Run: headless pygame with SDL's dummy video driver; simulated clock (each Clock.tick advances the game by its frame time, no real sleeping); random seed 0; keys injected as events and as key.get_pressed() state; no mouse input.
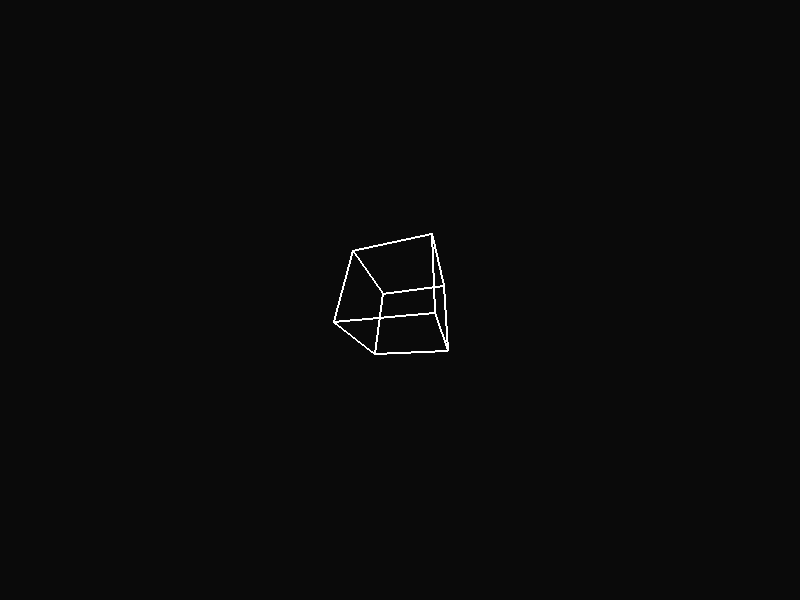
Frame 1 of 4 · flips 1–60 · no input
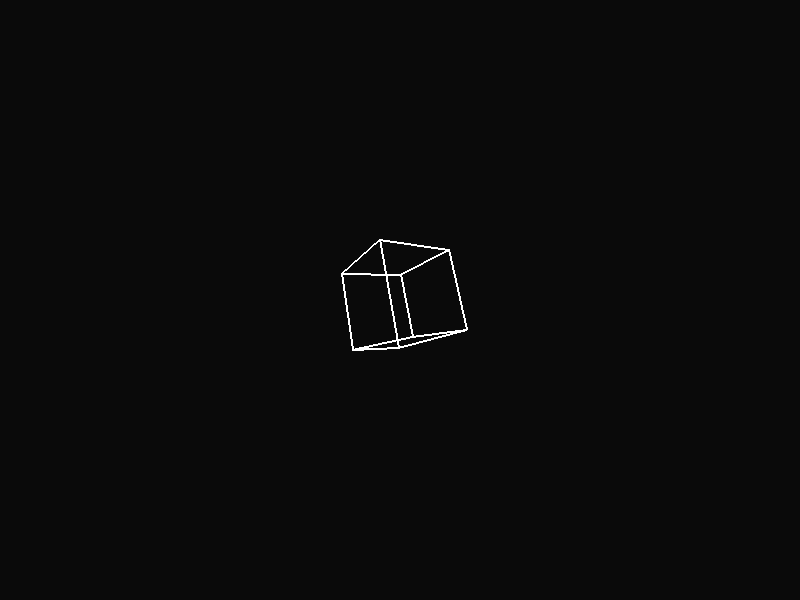
Frame 2 of 4 · flips 61–180 · tapped SPACE, RETURN · held RIGHT (→), D
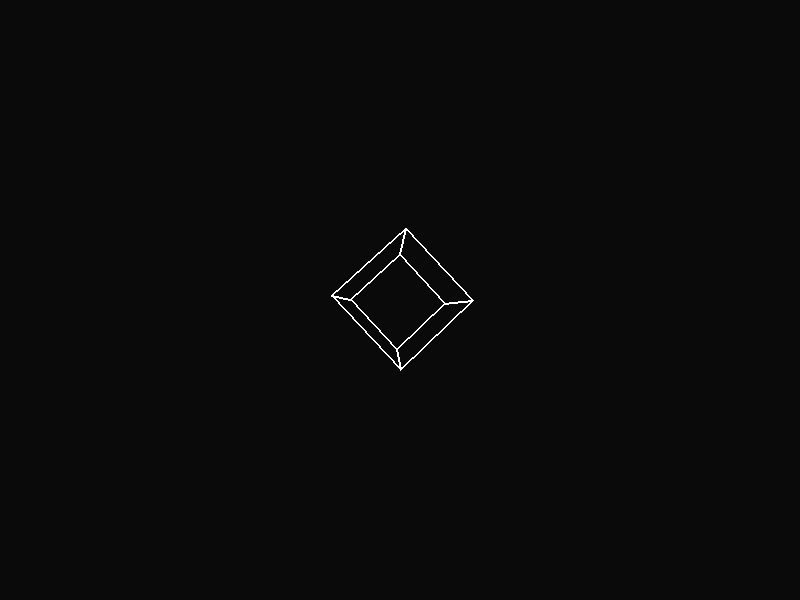
Frame 3 of 4 · flips 181–300 · held DOWN (↓), S
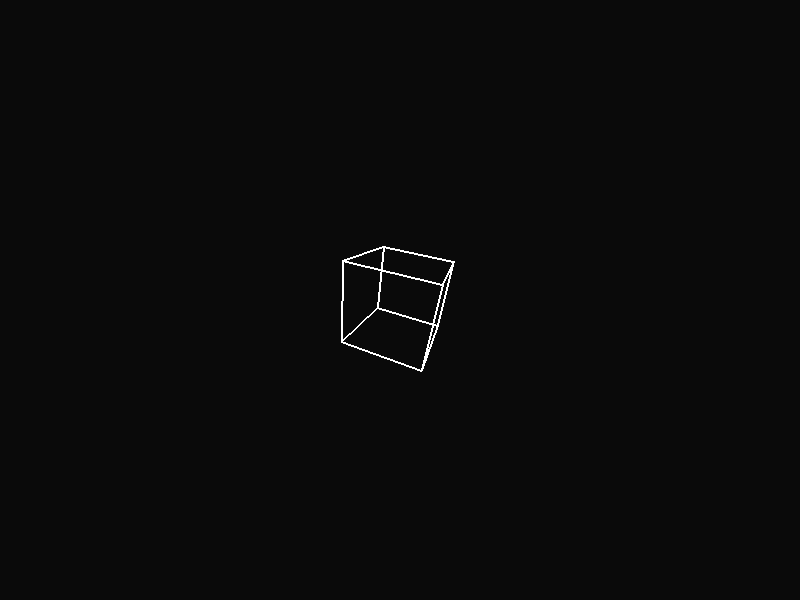
Frame 4 of 4 · flips 301–420 · held LEFT (←), A, UP (↑), W

The pygame program that drew these frames:

import pygame
import math
import sys

pygame.init()
WIDTH, HEIGHT = 800, 600
screen = pygame.display.set_mode((WIDTH, HEIGHT))
clock = pygame.time.Clock()

# ----------------------
# 3D ENGINE COMPONENTS
# ----------------------

# Cube vertices
points = [
    [-1, -1, -1],
    [ 1, -1, -1],
    [ 1,  1, -1],
    [-1,  1, -1],
    [-1, -1,  1],
    [ 1, -1,  1],
    [ 1,  1,  1],
    [-1,  1,  1]
]

# Cube edges between vertices
edges = [
    (0,1),(1,2),(2,3),(3,0),
    (4,5),(5,6),(6,7),(7,4),
    (0,4),(1,5),(2,6),(3,7)
]

def rotateX(point, angle):
    x, y, z = point
    y2 = y*math.cos(angle) - z*math.sin(angle)
    z2 = y*math.sin(angle) + z*math.cos(angle)
    return [x, y2, z2]

def rotateY(point, angle):
    x, y, z = point
    z2 = z*math.cos(angle) - x*math.sin(angle)
    x2 = z*math.sin(angle) + x*math.cos(angle)
    return [x2, y, z2]

def rotateZ(point, angle):
    x, y, z = point
    x2 = x*math.cos(angle) - y*math.sin(angle)
    y2 = x*math.sin(angle) + y*math.cos(angle)
    return [x2, y2, z]

def project(point):
    """Simple perspective projection"""
    x, y, z = point
    z += 5  # push cube away from camera
    f = 200 / z
    px = x * f + WIDTH // 2
    py = -y * f + HEIGHT // 2
    return (int(px), int(py))

angle = 0

# ---------------
# MAIN LOOP
# ---------------
while True:
    for event in pygame.event.get():
        if event.type == pygame.QUIT:
            pygame.quit()
            sys.exit()

    screen.fill((10, 10, 10))

    # rotate cube
    rotated = []
    for p in points:
        r = rotateX(p, angle)
        r = rotateY(r, angle * 0.5)
        r = rotateZ(r, angle * 0.2)
        rotated.append(r)

    # project cube points to 2D
    projected = [project(p) for p in rotated]

    # draw cube edges
    for e in edges:
        p1 = projected[e[0]]
        p2 = projected[e[1]]
        pygame.draw.line(screen, (255, 255, 255), p1, p2, 2)

    pygame.display.flip()
    angle += 0.01
    clock.tick(60)
